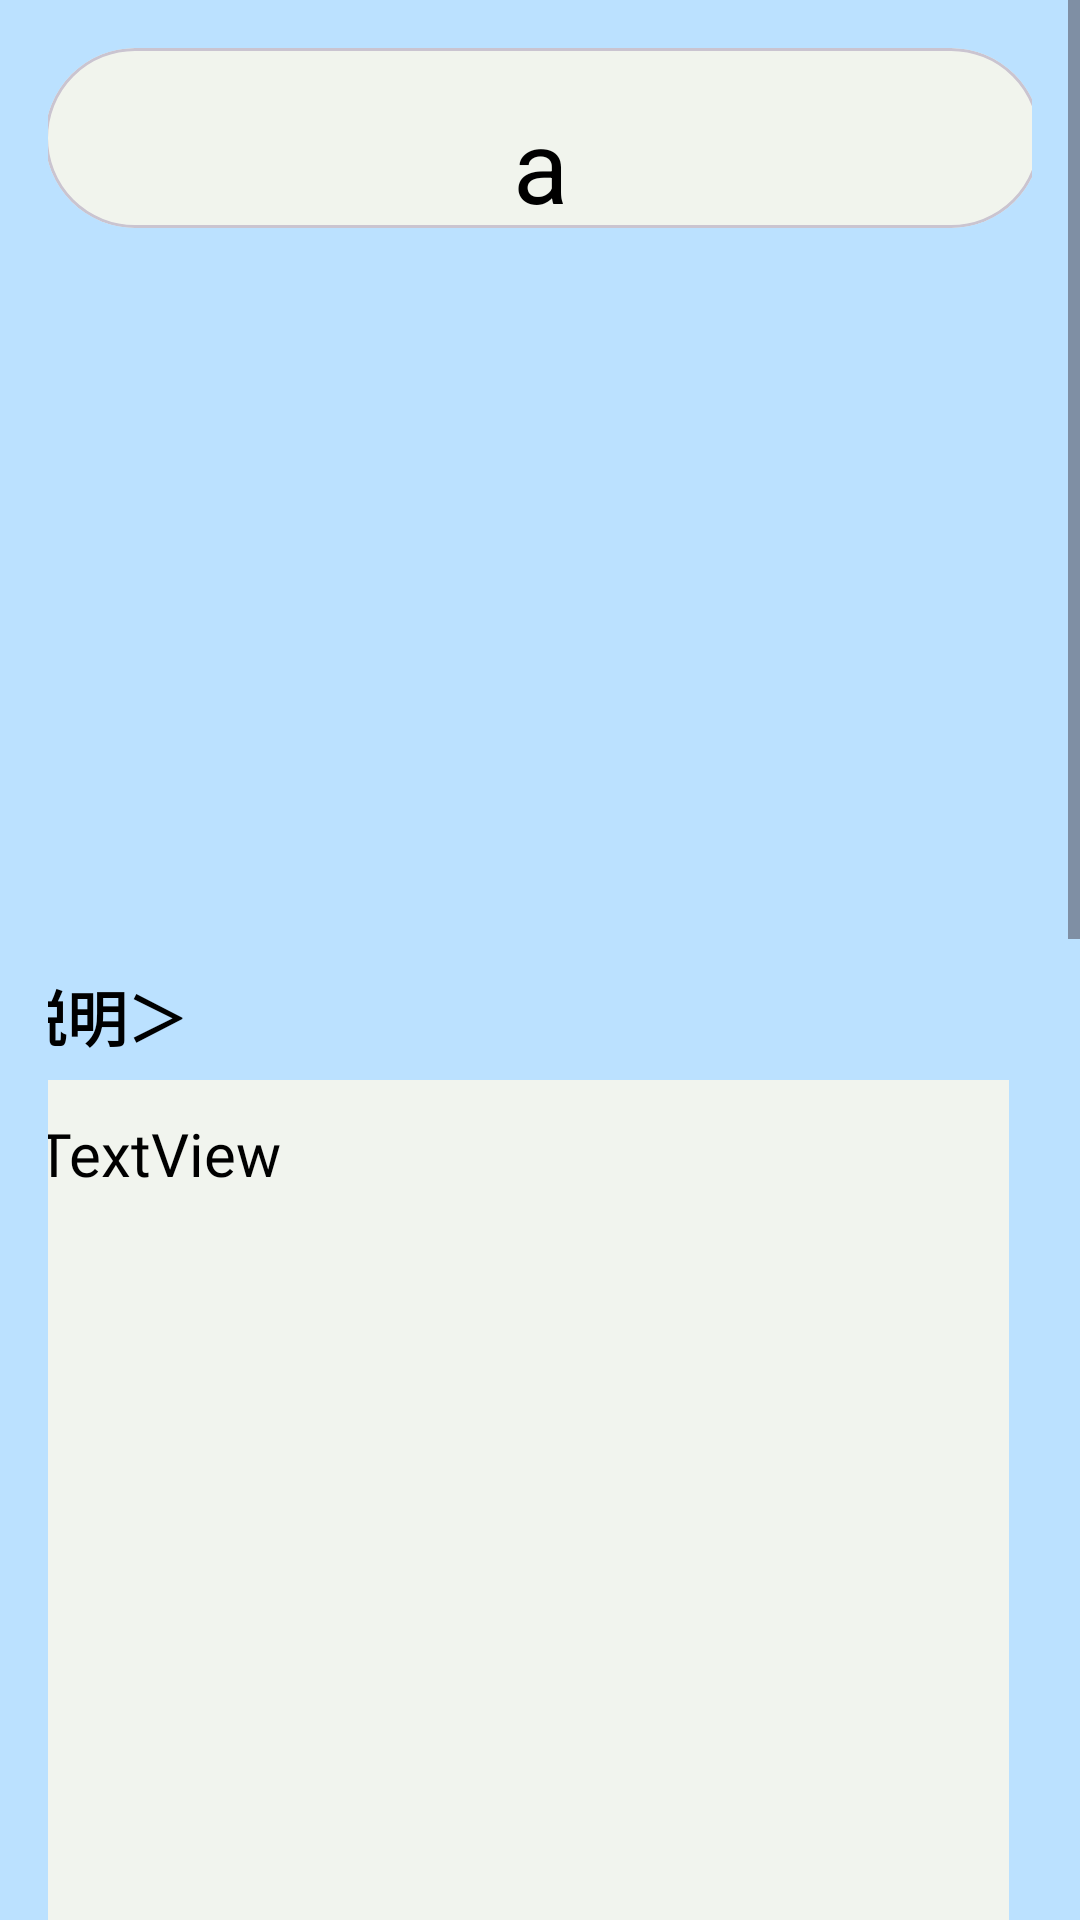

Write the Android layout XML for this screen, with the resource values it uses.
<!-- AndroidManifest.xml: application theme Theme.Huck_app -->
<!-- res/layout/activity_explaintext.xml -->
<?xml version="1.0" encoding="utf-8"?>
<androidx.constraintlayout.widget.ConstraintLayout xmlns:android="http://schemas.android.com/apk/res/android"
    xmlns:app="http://schemas.android.com/apk/res-auto"
    xmlns:tools="http://schemas.android.com/tools"
    android:id="@+id/main"
    android:layout_width="match_parent"
    android:layout_height="match_parent"
    tools:context=".ExplaintextActivity">

    
    <ScrollView
        android:id="@+id/scroll_view"
        android:layout_width="0dp"
        android:layout_height="0dp"
        android:fillViewport="true"
        app:layout_constraintBottom_toBottomOf="parent"
        app:layout_constraintEnd_toEndOf="parent"
        app:layout_constraintStart_toStartOf="parent"
        app:layout_constraintTop_toTopOf="parent">

        
        <androidx.constraintlayout.widget.ConstraintLayout
            android:layout_width="match_parent"
            android:layout_height="wrap_content"
            android:background="#BBE1FF"
            android:padding="16dp">


            <com.google.android.material.card.MaterialCardView
                android:layout_width="332dp"
                android:layout_height="60dp"
                android:background="#D3BABA"
                android:backgroundTint="#F1F4ED"
                app:cardCornerRadius="40dp"
                app:layout_constraintBottom_toBottomOf="parent"
                app:layout_constraintEnd_toEndOf="parent"
                app:layout_constraintHorizontal_bias="0.34"
                app:layout_constraintStart_toStartOf="parent"
                app:layout_constraintTop_toTopOf="parent"
                app:layout_constraintVertical_bias="0.0">

                <View
                    android:id="@+id/view2"
                    android:layout_width="335dp"
                    android:layout_height="match_parent" />
            </com.google.android.material.card.MaterialCardView>

            <TextView
                android:id="@+id/label_text_view"
                android:layout_width="wrap_content"
                android:layout_height="wrap_content"
                android:layout_marginTop="16dp"
                android:text="a"
                android:textColor="#000000"
                android:textSize="34sp"
                app:layout_constraintEnd_toEndOf="parent"
                app:layout_constraintHorizontal_bias="0.5"
                app:layout_constraintStart_toStartOf="parent"
                app:layout_constraintTop_toTopOf="parent"
                tools:text="Detected Label"
                tools:srcCompat="@tools:sample/backgrounds/scenic"/>

            <View
                android:id="@+id/view3"
                android:layout_width="374dp"
                android:layout_height="316dp"
                android:layout_marginTop="344dp"
                android:layout_marginEnd="8dp"
                android:background="#F1F4EE"
                app:layout_constraintEnd_toEndOf="parent"
                app:layout_constraintTop_toTopOf="parent" />

            <View
                android:id="@+id/view4"
                android:layout_width="386dp"
                android:layout_height="263dp"
                android:layout_marginTop="936dp"
                android:layout_marginEnd="4dp"
                android:background="#F1F4EE"
                app:layout_constraintEnd_toEndOf="parent"
                app:layout_constraintTop_toTopOf="parent"
                tools:ignore="DuplicateIds" />

            <ImageView
                android:id="@+id/denger_image"
                android:layout_width="328dp"
                android:layout_height="247dp"
                android:layout_gravity="center"
                android:layout_marginTop="72dp"
                app:layout_constraintEnd_toEndOf="parent"
                app:layout_constraintHorizontal_bias="0.367"
                app:layout_constraintStart_toStartOf="parent"
                app:layout_constraintTop_toTopOf="parent"
                tools:srcCompat="@tools:sample/backgrounds/scenic" />

            <TextView
                android:id="@+id/explain_text"
                android:layout_width="347dp"
                android:layout_height="291dp"
                android:layout_marginTop="36dp"
                android:fontFamily="@font/mplus_rounded1c_extra_bold"
                android:text="TextView"
                android:textColor="#000000"
                android:textSize="20sp"
                app:layout_constraintEnd_toEndOf="parent"
                app:layout_constraintHorizontal_bias="0.241"
                app:layout_constraintStart_toStartOf="parent"
                app:layout_constraintTop_toBottomOf="@id/denger_image"
                tools:text="Advice based on detected label" />

            <TextView
                android:id="@+id/advice_text"
                android:layout_width="340dp"
                android:layout_height="253dp"
                android:layout_marginTop="624dp"
                android:fontFamily="@font/mplus_rounded1c_extra_bold"
                android:text="TextView"
                android:textColor="#000000"
                android:textSize="20sp"
                app:layout_constraintEnd_toEndOf="parent"
                app:layout_constraintHorizontal_bias="0.384"
                app:layout_constraintStart_toStartOf="parent"
                app:layout_constraintTop_toBottomOf="@id/denger_image"
                tools:text="Advice based on detected label" />

            <Button
                android:id="@+id/return_home"
                android:layout_width="wrap_content"
                android:layout_height="wrap_content"
                android:layout_marginTop="32dp"
                android:text="Homeに戻る"
                app:layout_constraintEnd_toEndOf="parent"
                app:layout_constraintStart_toStartOf="parent"
                app:layout_constraintTop_toBottomOf="@id/advice_text"
                tools:srcCompat="@tools:sample/backgrounds/scenic"/>

            <ImageView
                android:id="@+id/advice_image"
                android:layout_width="316dp"
                android:layout_height="181dp"
                android:layout_marginTop="632dp"
                app:layout_constraintEnd_toEndOf="parent"
                app:layout_constraintHorizontal_bias="0.492"
                app:layout_constraintStart_toStartOf="parent"
                app:layout_constraintTop_toTopOf="@+id/denger_image"
                tools:srcCompat="@tools:sample/avatars" />

            <TextView
                android:id="@+id/textView2"
                android:layout_width="162dp"
                android:layout_height="35dp"
                android:layout_marginTop="308dp"
                android:layout_marginEnd="200dp"
                android:text="＜説明＞"
                android:textColor="#000000"
                android:textSize="20sp"
                android:textStyle="bold"
                app:layout_constraintEnd_toEndOf="parent"
                app:layout_constraintTop_toTopOf="parent"
                android:fontFamily="@font/mplus_rounded1c_extra_bold"/>

            <TextView
                android:layout_width="284dp"
                android:layout_height="38dp"
                android:layout_marginTop="896dp"
                android:layout_marginEnd="76dp"
                android:fontFamily="@font/mplus_rounded1c_extra_bold"
                android:text="＜改善のためのアドバイス＞"
                android:textColor="#000000"
                android:textSize="20sp"
                android:textStyle="bold"
                app:layout_constraintEnd_toEndOf="parent"
                app:layout_constraintTop_toTopOf="parent" />


        </androidx.constraintlayout.widget.ConstraintLayout>
    </ScrollView>

</androidx.constraintlayout.widget.ConstraintLayout>
<!-- resources referenced by this layout -->
<resources>
  <style name="Theme.Huck_app" parent="android:Theme.Material.Light.NoActionBar" />
</resources>
